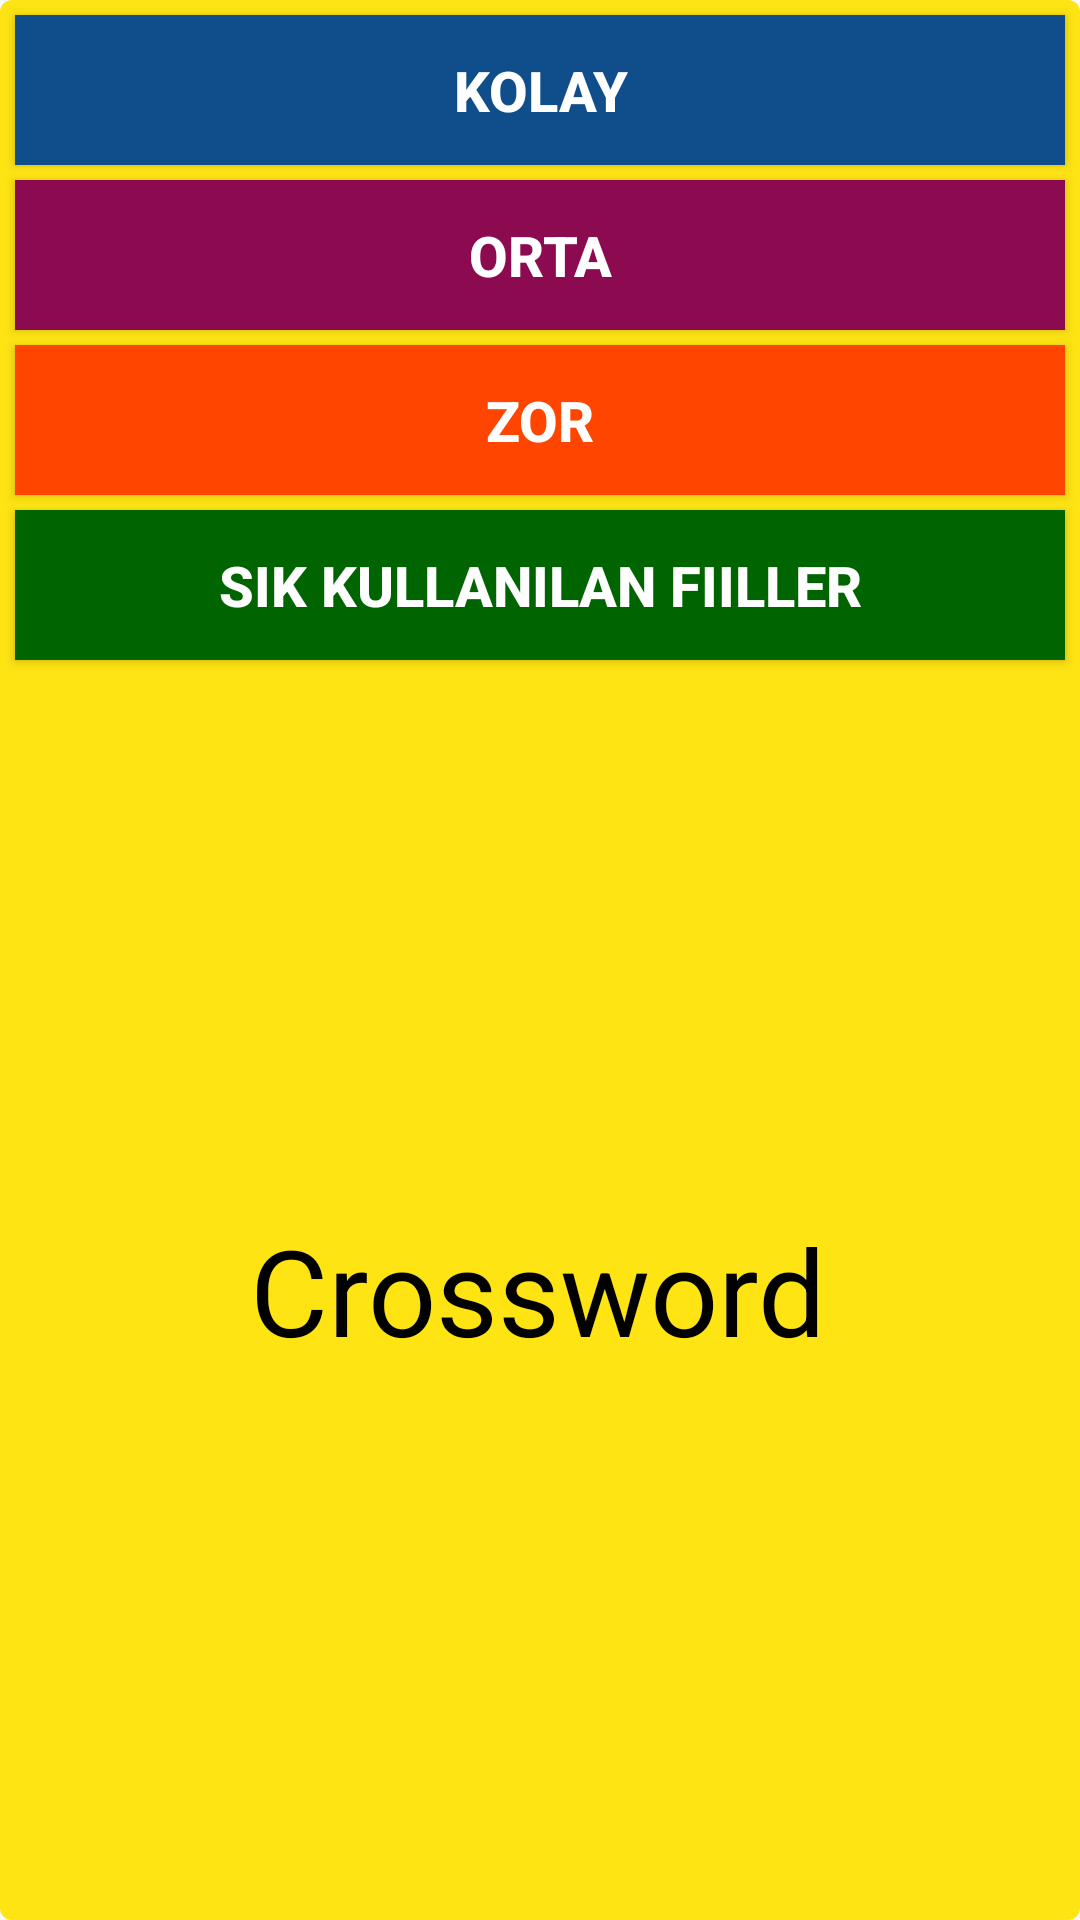

Here is an Android app screen rendered from its layout file. Give the layout XML and the strings, colors and styles it references.
<!-- AndroidManifest.xml: application theme AppTheme -->
<!-- res/layout/activity_main.xml -->
<?xml version="1.0" encoding="utf-8"?>
<androidx.constraintlayout.widget.ConstraintLayout xmlns:android="http://schemas.android.com/apk/res/android"
    xmlns:app="http://schemas.android.com/apk/res-auto"

    xmlns:tools="http://schemas.android.com/tools"
    android:layout_width="match_parent"
    android:layout_height="match_parent"
    android:background="@drawable/main_back"
    tools:context=".MainActivity">



    <Button
        android:id="@+id/fiilGir"
        android:layout_width="match_parent"
        android:layout_height="50dp"
        android:layout_gravity="center"
        android:layout_margin="5dp"
        android:layout_weight="1"
        android:background="@color/darkgreen"
        android:onClick="onClicked3"
        android:radius="10dp"
        android:text="Sık Kullanılan fiiller"
        android:textSize="9pt"
        android:textStyle="bold"
        android:textColor="@color/beyaz"
        app:layout_constraintEnd_toEndOf="parent"
        app:layout_constraintHorizontal_bias="0.444"
        app:layout_constraintStart_toStartOf="parent"
        app:layout_constraintTop_toBottomOf="@+id/zorGir"></Button>

    <Button
        android:id="@+id/kolayGir"
        android:layout_width="match_parent"
        android:layout_height="50dp"
        android:layout_gravity="center"
        android:layout_margin="5dp"
        android:layout_marginTop="180dp"
        android:layout_weight="1"
        android:background="@color/dodger1"
        android:onClick="onClicked"
        android:radius="10dp"
        android:text="Kolay"
        android:textSize="9pt"
        android:textStyle="bold"
        android:textColor="@color/beyaz"
        app:layout_constraintEnd_toEndOf="parent"
        app:layout_constraintHorizontal_bias="0.0"
        app:layout_constraintStart_toStartOf="parent"
        app:layout_constraintTop_toTopOf="parent" />

    <Button
        android:id="@+id/ortaGir"
        android:layout_width="match_parent"
        android:layout_height="50dp"
        android:layout_gravity="center"
        android:layout_margin="5dp"
        android:layout_weight="1"
        android:background="#8b0a50"
        android:onClick="onClicked1"
        android:radius="10dp"
        android:text="Orta"
        android:textSize="9pt"
        android:textStyle="bold"
        android:textColor="@color/beyaz"
        app:layout_constraintEnd_toEndOf="parent"
        app:layout_constraintHorizontal_bias="0.555"
        app:layout_constraintStart_toStartOf="parent"
        app:layout_constraintTop_toBottomOf="@+id/kolayGir" />

    <Button
        android:id="@+id/zorGir"
        android:layout_width="match_parent"
        android:layout_height="50dp"
        android:layout_gravity="center"
        android:layout_margin="5dp"
        android:layout_weight="1"
        android:background="#ff4500"
        android:onClick="onClicked2"
        android:radius="10dp"
        android:text="Zor"
        android:textSize="9pt"
        android:textStyle="bold"
        android:textColor="@color/beyaz"
        app:layout_constraintEnd_toEndOf="parent"
        app:layout_constraintHorizontal_bias="1.0"
        app:layout_constraintStart_toStartOf="parent"
        app:layout_constraintTop_toBottomOf="@+id/ortaGir" />


    <TextView
        android:id="@+id/cross"
        android:layout_width="wrap_content"
        android:layout_height="wrap_content"
        android:text="Crossword"
        android:textColor="@color/siyah"
        android:textSize="40dp"
        app:layout_constraintBottom_toBottomOf="parent"
        app:layout_constraintEnd_toEndOf="parent"
        app:layout_constraintHorizontal_bias="0.497"
        app:layout_constraintStart_toStartOf="parent"
        app:layout_constraintTop_toBottomOf="@+id/fiilGir" />


</androidx.constraintlayout.widget.ConstraintLayout>
<!-- resources referenced by this layout -->
<resources>
  <color name="beyaz">#FFFFFF</color>
  <color name="darkgreen">#006400</color>
  <color name="dodger1">#104e8b</color>
  <color name="siyah">#000000</color>
  <!-- drawable main_back (drawable) -->
  <?xml version="1.0" encoding="utf-8"?>
  <shape xmlns:android="http://schemas.android.com/apk/res/android"
      android:shape="rectangle">
  
      
      <solid android:color="#ffe413" />
      <corners
          android:radius="1dp"/>
  
  
      
      <stroke
          android:width="6dp"
          android:color="#ffe413" />
  
  
  </shape>
  <style name="AppTheme" parent="Theme.AppCompat.Light.DarkActionBar">
  
          
          <item name="colorPrimary">@color/orta</item>
          <item name="colorPrimaryDark">@color/colorPrimaryDark</item>
          <item name="colorAccent">@color/colorAccent</item>
      </style>
  <color name="orta">#8b0a50</color>
  <color name="colorPrimaryDark">#00574B</color>
  <color name="colorAccent">#D81B60</color>
</resources>
